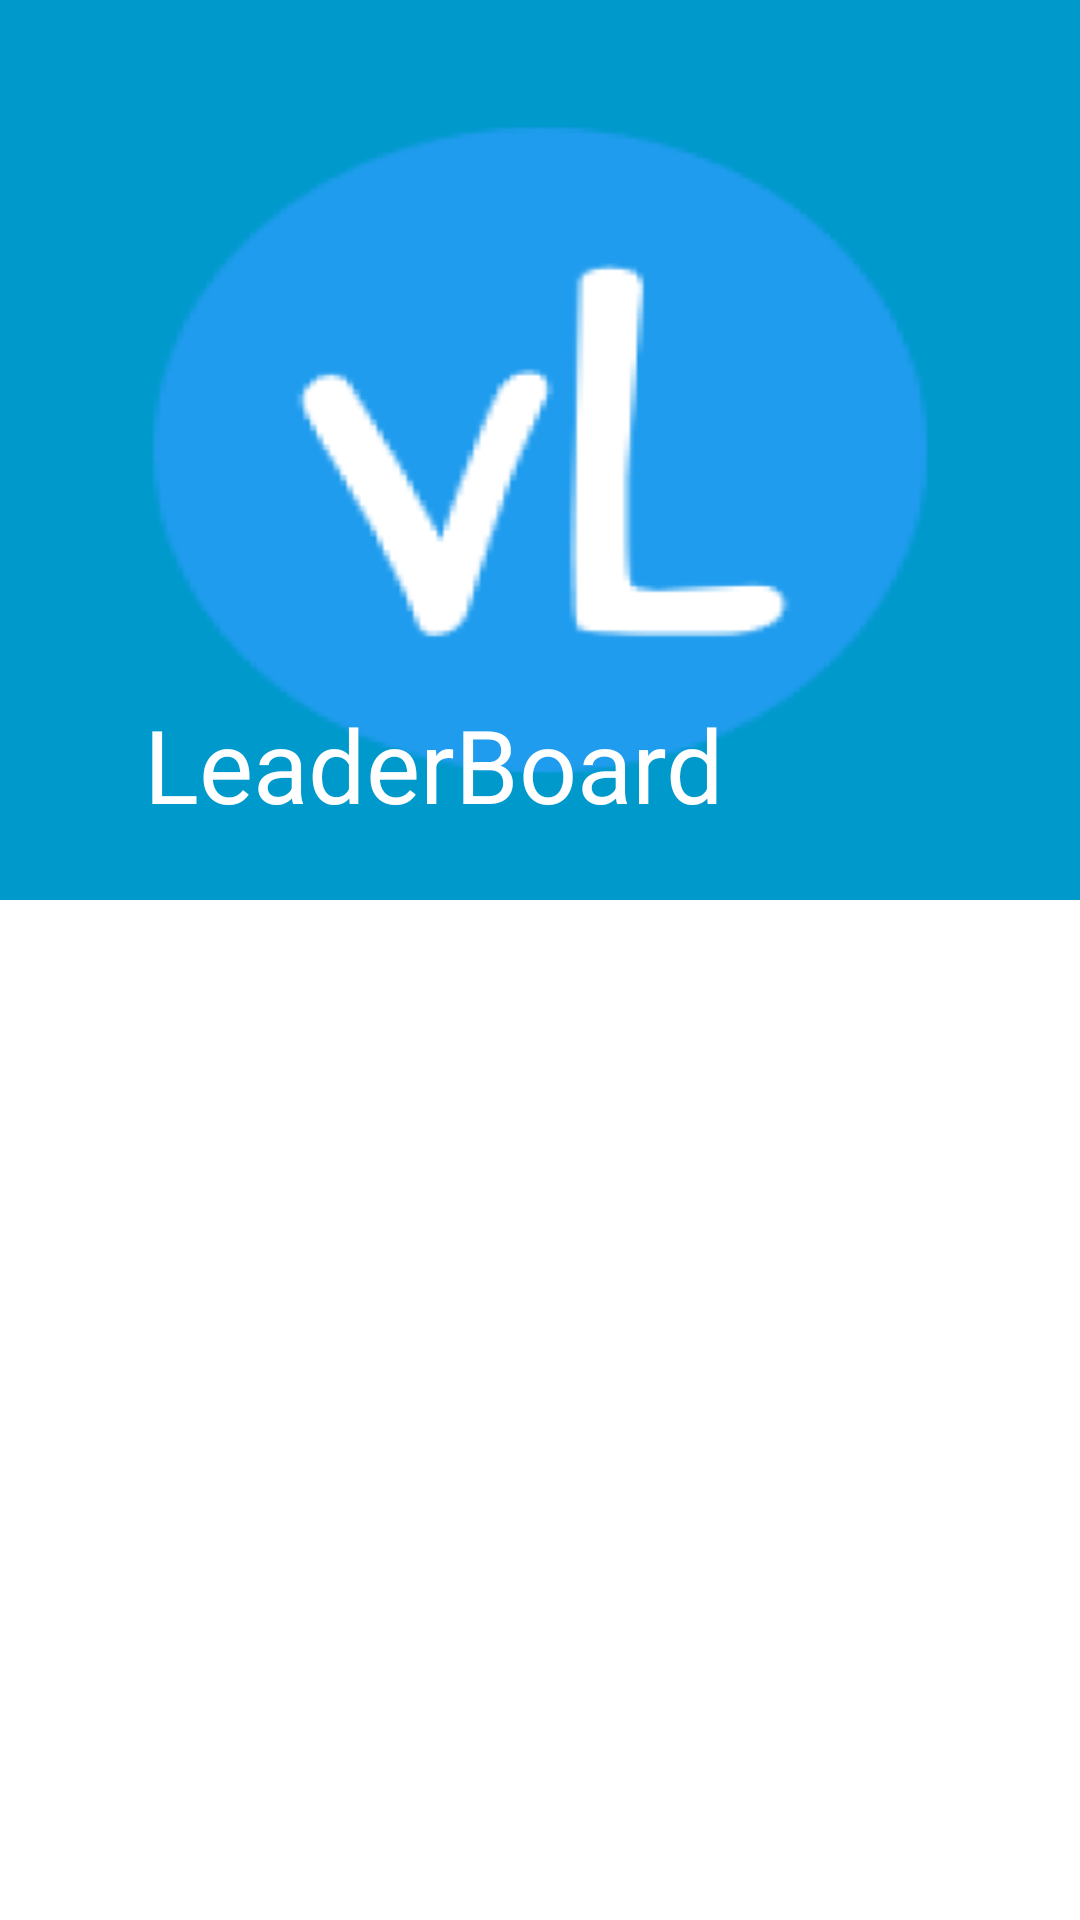

Reconstruct the res/layout file that produces this screen, plus the resources it refers to.
<!-- AndroidManifest.xml: application theme AppTheme -->
<!-- res/layout/activity_leader_board.xml -->
<?xml version="1.0" encoding="utf-8"?>
<androidx.coordinatorlayout.widget.CoordinatorLayout xmlns:android="http://schemas.android.com/apk/res/android"
    xmlns:app="http://schemas.android.com/apk/res-auto"
    xmlns:tools="http://schemas.android.com/tools"
    android:layout_width="match_parent"
    android:layout_height="match_parent"
    tools:context=".LeaderBoard"
    android:id="@+id/ledboard"
    android:background="#ffffff"
    android:orientation="vertical"
    android:theme="@style/ThemeOverlay.AppCompat.Dark">
    <com.google.android.material.appbar.AppBarLayout
        android:id="@+id/appbar"
        android:layout_width="match_parent"
        android:layout_height="300dp">

        <com.google.android.material.appbar.CollapsingToolbarLayout
            android:layout_width="match_parent"
            android:layout_height="match_parent"
            android:id="@+id/colapssingToolbar"
            app:layout_scrollFlags="exitUntilCollapsed|scroll"
            app:contentScrim="?attr/colorPrimary"
            app:title="LeaderBoard"

            app:expandedTitleMarginStart="48dp"
            app:expandedTitleMarginEnd="64dp"
            android:background="@mipmap/app_icon">
            <androidx.appcompat.widget.Toolbar
                android:id="@+id/toolbarid"
                app:popupTheme="@style/Base.ThemeOverlay.AppCompat"
                app:layout_collapseMode="pin"


                android:layout_width="match_parent"
                android:layout_height="?attr/actionBarSize">

            </androidx.appcompat.widget.Toolbar>

        </com.google.android.material.appbar.CollapsingToolbarLayout>

    </com.google.android.material.appbar.AppBarLayout>

<RelativeLayout
    android:layout_width="match_parent"
    android:layout_height="match_parent"
    app:layout_behavior="@string/appbar_scrolling_view_behavior"

    >
    <androidx.recyclerview.widget.RecyclerView
        android:id="@+id/leader_board_recylerview"
        android:layout_width="match_parent"


        android:layout_height="match_parent"


        android:layout_marginLeft="10dp"
        android:layout_marginRight="10dp"
        android:layout_marginBottom="15dp"
        android:scrollbars="vertical">

    </androidx.recyclerview.widget.RecyclerView>

</RelativeLayout>


</androidx.coordinatorlayout.widget.CoordinatorLayout>
<!-- resources referenced by this layout -->
<resources>
  <!-- mipmap app_icon: png bitmap (mipmap-hdpi, 4974 bytes) -->
  <style name="AppTheme" parent="Theme.AppCompat.Light.DarkActionBar">
          
          <item name="colorPrimary">@color/colorPrimary</item>
          <item name="colorPrimaryDark">@color/colorPrimaryDark</item>
          <item name="colorAccent">@color/colorAccent</item>
      </style>
  <color name="colorPrimary">#ff0099cc</color>
  <color name="colorPrimaryDark">#ff0099cc</color>
  <color name="colorAccent">#ff0099cc</color>
</resources>
